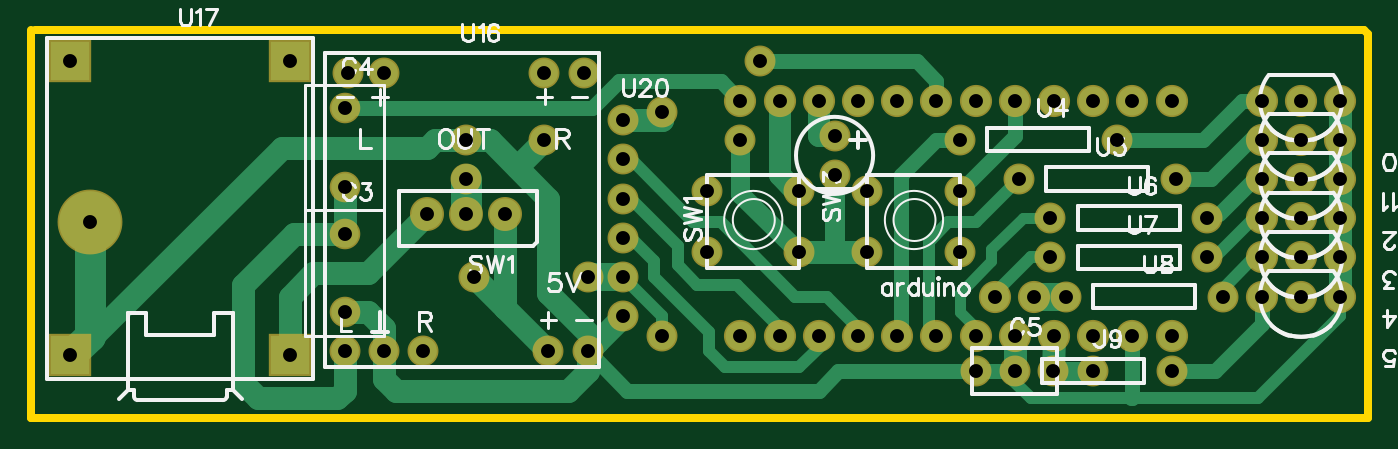
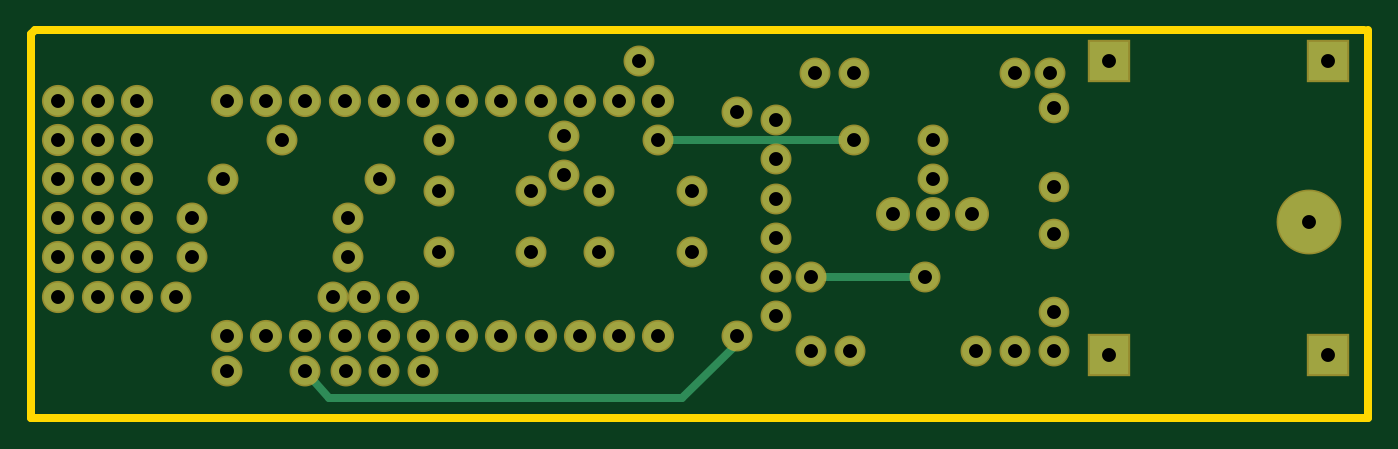
Circuit board: 7 layer files. Board 86.6 x 25.1 mm.
- outline: Gerber_BoardOutline.GKO (525 bytes)
- bottom_copper: Gerber_BottomLayer.GBL (2905 bytes)
- bottom_mask: Gerber_BottomSolderMaskLayer.GBS (2693 bytes)
- top_copper: Gerber_TopLayer.GTL (6763 bytes)
- top_silk: Gerber_TopSilkLayer.GTO (21778 bytes)
- top_mask: Gerber_TopSolderMaskLayer.GTS (2690 bytes)
- drill: Gerber_drill_PTH.DRL (1688 bytes)

=== outline: Gerber_BoardOutline.GKO ===
G04 ---------------------------- Layer name :KeepOutLayer*
G04 EasyEDA v5.7.26, Thu, 04 Oct 2018 07:00:36 GMT*
G04 bab801e3e9994df8b30bbc7ea68d8503*
G04 Gerber Generator version 0.2*
G04 Scale: 100 percent, Rotated: No, Reflected: No *
G04 Dimensions in millimeters *
G04 leading zeros omitted , absolute positions ,3 integer and 3 decimal *
%FSLAX33Y33*%
%MOMM*%
G90*
G71D02*

%ADD10C,0.499999*%
G54D10*
G01X254Y25146D02*
G01X86360Y25146D01*
G01X86614Y24892D01*
G01X86614Y0D01*
G01X0Y0D01*
G01X0Y25146D01*

%LPD*%
M00*
M02*

=== bottom_copper: Gerber_BottomLayer.GBL ===
G04 ---------------------------- Layer name :BOTTOM LAYER*
G04 EasyEDA v5.7.26, Thu, 04 Oct 2018 07:00:36 GMT*
G04 bab801e3e9994df8b30bbc7ea68d8503*
G04 Gerber Generator version 0.2*
G04 Scale: 100 percent, Rotated: No, Reflected: No *
G04 Dimensions in millimeters *
G04 leading zeros omitted , absolute positions ,3 integer and 3 decimal *
%FSLAX33Y33*%
%MOMM*%
G90*
G71D02*

%ADD10C,0.499999*%
%ADD14C,1.799996*%
%ADD19C,1.999996*%
%ADD20C,1.880006*%
%ADD21C,1.778000*%
%ADD22C,1.879600*%
%ADD23R,2.540000X2.540000*%
%ADD24C,3.999992*%

%LPD*%
G54D10*
G01X28194Y9144D02*
G01X36068Y9144D01*
G01X33274Y18034D02*
G01X45974Y18034D01*
G01X40894Y5334D02*
G01X40894Y4826D01*
G01X44450Y1270D01*
G01X67310Y1270D01*
G01X68834Y3048D01*
G01X68834Y3048D01*
G54D20*
G01X65024Y7874D03*
G01X62484Y7874D03*
G54D19*
G01X30734Y13208D03*
G01X28194Y13208D03*
G01X25654Y13208D03*
G54D21*
G01X20320Y6858D03*
G01X20320Y11938D03*
G01X20320Y14986D03*
G01X20320Y20066D03*
G54D14*
G01X61214Y3048D03*
G01X66212Y3048D03*
G01X52070Y18288D03*
G01X52070Y15748D03*
G01X49784Y14732D03*
G01X43784Y14732D03*
G01X49784Y10731D03*
G01X43784Y10731D03*
G01X60198Y14732D03*
G01X54198Y14732D03*
G01X60198Y10731D03*
G01X54198Y10731D03*
G54D22*
G01X45974Y5334D03*
G01X48514Y5334D03*
G01X51054Y5334D03*
G01X53594Y5334D03*
G01X56134Y5334D03*
G01X58674Y5334D03*
G01X61214Y5334D03*
G01X63754Y5334D03*
G01X66294Y5334D03*
G01X68834Y5334D03*
G01X71374Y5334D03*
G01X73914Y5334D03*
G01X73914Y20574D03*
G01X71374Y20574D03*
G01X68834Y20574D03*
G01X66294Y20574D03*
G01X63754Y20574D03*
G01X61214Y20574D03*
G01X58674Y20574D03*
G01X56134Y20574D03*
G01X53594Y20574D03*
G01X51054Y20574D03*
G01X48514Y20574D03*
G01X45974Y20574D03*
G54D14*
G01X60198Y18034D03*
G01X70358Y18034D03*
G01X64008Y15494D03*
G01X74168Y15494D03*
G01X66040Y12954D03*
G01X76200Y12954D03*
G01X66040Y10414D03*
G01X76200Y10414D03*
G01X67056Y7874D03*
G01X77216Y7874D03*
G01X63754Y3048D03*
G01X73914Y3048D03*
G54D22*
G01X79756Y20574D03*
G01X82296Y20574D03*
G01X84836Y20574D03*
G01X79756Y18034D03*
G01X82296Y18034D03*
G01X84836Y18034D03*
G01X79756Y15494D03*
G01X82296Y15494D03*
G01X84836Y15494D03*
G01X79756Y12954D03*
G01X82296Y12954D03*
G01X84836Y12954D03*
G01X79756Y10414D03*
G01X82296Y10414D03*
G01X84836Y10414D03*
G01X79756Y7874D03*
G01X82296Y7874D03*
G01X84836Y7874D03*
G54D14*
G01X20574Y22352D03*
G01X22860Y22352D03*
G01X33274Y22352D03*
G01X35814Y22352D03*
G01X20320Y4318D03*
G01X22860Y4318D03*
G01X25400Y4318D03*
G01X33528Y4318D03*
G01X36068Y4318D03*
G54D23*
G01X2540Y4064D03*
G01X16764Y4064D03*
G01X2540Y23114D03*
G01X16764Y23114D03*
G54D14*
G01X38354Y19304D03*
G01X38354Y16764D03*
G01X38354Y14224D03*
G01X38354Y11684D03*
G01X38354Y9144D03*
G01X38354Y6604D03*
G01X28702Y9144D03*
G01X36068Y9144D03*
G01X40894Y5334D03*
G01X45974Y18034D03*
G01X33274Y18034D03*
G01X68834Y3048D03*
G01X47244Y23114D03*
G01X40894Y19812D03*
G01X28194Y18034D03*
G01X28194Y15494D03*
G54D24*
G01X3810Y12700D03*
M00*
M02*

=== bottom_mask: Gerber_BottomSolderMaskLayer.GBS ===
G04 ---------------------------- Layer name :BOTTOM SOLDER LAYER*
G04 EasyEDA v5.7.26, Thu, 04 Oct 2018 07:00:36 GMT*
G04 bab801e3e9994df8b30bbc7ea68d8503*
G04 Gerber Generator version 0.2*
G04 Scale: 100 percent, Rotated: No, Reflected: No *
G04 Dimensions in millimeters *
G04 leading zeros omitted , absolute positions ,3 integer and 3 decimal *
%FSLAX33Y33*%
%MOMM*%
G90*
G71D02*

%ADD29C,2.083206*%
%ADD30C,2.203196*%
%ADD31C,1.981200*%
%ADD32C,2.003196*%
%ADD33C,2.082800*%
%ADD34R,2.743200X2.743200*%
%ADD35C,4.203192*%

%LPD*%
G54D29*
G01X65024Y7874D03*
G01X62484Y7874D03*
G54D30*
G01X30734Y13208D03*
G01X28194Y13208D03*
G01X25654Y13208D03*
G54D31*
G01X20320Y6858D03*
G01X20320Y11938D03*
G01X20320Y14986D03*
G01X20320Y20066D03*
G54D32*
G01X61214Y3048D03*
G01X66212Y3048D03*
G01X52070Y18288D03*
G01X52070Y15748D03*
G01X49784Y14732D03*
G01X43784Y14732D03*
G01X49784Y10731D03*
G01X43784Y10731D03*
G01X60198Y14732D03*
G01X54198Y14732D03*
G01X60198Y10731D03*
G01X54198Y10731D03*
G54D33*
G01X45974Y5334D03*
G01X48514Y5334D03*
G01X51054Y5334D03*
G01X53594Y5334D03*
G01X56134Y5334D03*
G01X58674Y5334D03*
G01X61214Y5334D03*
G01X63754Y5334D03*
G01X66294Y5334D03*
G01X68834Y5334D03*
G01X71374Y5334D03*
G01X73914Y5334D03*
G01X73914Y20574D03*
G01X71374Y20574D03*
G01X68834Y20574D03*
G01X66294Y20574D03*
G01X63754Y20574D03*
G01X61214Y20574D03*
G01X58674Y20574D03*
G01X56134Y20574D03*
G01X53594Y20574D03*
G01X51054Y20574D03*
G01X48514Y20574D03*
G01X45974Y20574D03*
G54D32*
G01X60198Y18034D03*
G01X70358Y18034D03*
G01X64008Y15494D03*
G01X74168Y15494D03*
G01X66040Y12954D03*
G01X76200Y12954D03*
G01X66040Y10414D03*
G01X76200Y10414D03*
G01X67056Y7874D03*
G01X77216Y7874D03*
G01X63754Y3048D03*
G01X73914Y3048D03*
G54D33*
G01X79756Y20574D03*
G01X82296Y20574D03*
G01X84836Y20574D03*
G01X79756Y18034D03*
G01X82296Y18034D03*
G01X84836Y18034D03*
G01X79756Y15494D03*
G01X82296Y15494D03*
G01X84836Y15494D03*
G01X79756Y12954D03*
G01X82296Y12954D03*
G01X84836Y12954D03*
G01X79756Y10414D03*
G01X82296Y10414D03*
G01X84836Y10414D03*
G01X79756Y7874D03*
G01X82296Y7874D03*
G01X84836Y7874D03*
G54D32*
G01X20574Y22352D03*
G01X22860Y22352D03*
G01X33274Y22352D03*
G01X35814Y22352D03*
G01X20320Y4318D03*
G01X22860Y4318D03*
G01X25400Y4318D03*
G01X33528Y4318D03*
G01X36068Y4318D03*
G54D34*
G01X2540Y4064D03*
G01X16764Y4064D03*
G01X2540Y23114D03*
G01X16764Y23114D03*
G54D32*
G01X38354Y19304D03*
G01X38354Y16764D03*
G01X38354Y14224D03*
G01X38354Y11684D03*
G01X38354Y9144D03*
G01X38354Y6604D03*
G01X28702Y9144D03*
G01X36068Y9144D03*
G01X40894Y5334D03*
G01X45974Y18034D03*
G01X33274Y18034D03*
G01X68834Y3048D03*
G01X47244Y23114D03*
G01X40894Y19812D03*
G01X28194Y18034D03*
G01X28194Y15494D03*
G54D35*
G01X3810Y12700D03*
M00*
M02*

=== top_copper: Gerber_TopLayer.GTL (6763 bytes, source omitted) ===
=== top_silk: Gerber_TopSilkLayer.GTO (21778 bytes, source omitted) ===
=== top_mask: Gerber_TopSolderMaskLayer.GTS ===
G04 ---------------------------- Layer name :TOP SOLDER LAYER*
G04 EasyEDA v5.7.26, Thu, 04 Oct 2018 07:00:36 GMT*
G04 bab801e3e9994df8b30bbc7ea68d8503*
G04 Gerber Generator version 0.2*
G04 Scale: 100 percent, Rotated: No, Reflected: No *
G04 Dimensions in millimeters *
G04 leading zeros omitted , absolute positions ,3 integer and 3 decimal *
%FSLAX33Y33*%
%MOMM*%
G90*
G71D02*

%ADD14C,2.003196*%
%ADD19C,2.203196*%
%ADD20C,2.083206*%
%ADD21C,1.981200*%
%ADD22C,2.082800*%
%ADD23R,2.743200X2.743200*%
%ADD24C,4.203192*%

%LPD*%
G54D20*
G01X65024Y7874D03*
G01X62484Y7874D03*
G54D19*
G01X30734Y13208D03*
G01X28194Y13208D03*
G01X25654Y13208D03*
G54D21*
G01X20320Y6858D03*
G01X20320Y11938D03*
G01X20320Y14986D03*
G01X20320Y20066D03*
G54D14*
G01X61214Y3048D03*
G01X66212Y3048D03*
G01X52070Y18288D03*
G01X52070Y15748D03*
G01X49784Y14732D03*
G01X43784Y14732D03*
G01X49784Y10731D03*
G01X43784Y10731D03*
G01X60198Y14732D03*
G01X54198Y14732D03*
G01X60198Y10731D03*
G01X54198Y10731D03*
G54D22*
G01X45974Y5334D03*
G01X48514Y5334D03*
G01X51054Y5334D03*
G01X53594Y5334D03*
G01X56134Y5334D03*
G01X58674Y5334D03*
G01X61214Y5334D03*
G01X63754Y5334D03*
G01X66294Y5334D03*
G01X68834Y5334D03*
G01X71374Y5334D03*
G01X73914Y5334D03*
G01X73914Y20574D03*
G01X71374Y20574D03*
G01X68834Y20574D03*
G01X66294Y20574D03*
G01X63754Y20574D03*
G01X61214Y20574D03*
G01X58674Y20574D03*
G01X56134Y20574D03*
G01X53594Y20574D03*
G01X51054Y20574D03*
G01X48514Y20574D03*
G01X45974Y20574D03*
G54D14*
G01X60198Y18034D03*
G01X70358Y18034D03*
G01X64008Y15494D03*
G01X74168Y15494D03*
G01X66040Y12954D03*
G01X76200Y12954D03*
G01X66040Y10414D03*
G01X76200Y10414D03*
G01X67056Y7874D03*
G01X77216Y7874D03*
G01X63754Y3048D03*
G01X73914Y3048D03*
G54D22*
G01X79756Y20574D03*
G01X82296Y20574D03*
G01X84836Y20574D03*
G01X79756Y18034D03*
G01X82296Y18034D03*
G01X84836Y18034D03*
G01X79756Y15494D03*
G01X82296Y15494D03*
G01X84836Y15494D03*
G01X79756Y12954D03*
G01X82296Y12954D03*
G01X84836Y12954D03*
G01X79756Y10414D03*
G01X82296Y10414D03*
G01X84836Y10414D03*
G01X79756Y7874D03*
G01X82296Y7874D03*
G01X84836Y7874D03*
G54D14*
G01X20574Y22352D03*
G01X22860Y22352D03*
G01X33274Y22352D03*
G01X35814Y22352D03*
G01X20320Y4318D03*
G01X22860Y4318D03*
G01X25400Y4318D03*
G01X33528Y4318D03*
G01X36068Y4318D03*
G54D23*
G01X2540Y4064D03*
G01X16764Y4064D03*
G01X2540Y23114D03*
G01X16764Y23114D03*
G54D14*
G01X38354Y19304D03*
G01X38354Y16764D03*
G01X38354Y14224D03*
G01X38354Y11684D03*
G01X38354Y9144D03*
G01X38354Y6604D03*
G01X28702Y9144D03*
G01X36068Y9144D03*
G01X40894Y5334D03*
G01X45974Y18034D03*
G01X33274Y18034D03*
G01X68834Y3048D03*
G01X47244Y23114D03*
G01X40894Y19812D03*
G01X28194Y18034D03*
G01X28194Y15494D03*
G54D24*
G01X3810Y12700D03*
M00*
M02*

=== drill: Gerber_drill_PTH.DRL ===
;PTH Drill file created by EasyEDA 
M48
METRIC,LZ,000.000
;Holesize 1 = 0.901 METRIC
T01C0.901
%
G05
G90
T01
X065024Y007874
X062484Y007874
X030734Y013208
X028194Y013208
X025654Y013208
X020320Y006858
X020320Y011938
X020320Y014986
X020320Y020066
X061214Y003048
X066212Y003048
X052070Y018288
X052070Y015748
X049784Y014732
X043784Y014732
X049784Y010731
X043784Y010731
X060198Y014732
X054198Y014732
X060198Y010731
X054198Y010731
X045974Y005334
X048514Y005334
X051054Y005334
X053594Y005334
X056134Y005334
X058674Y005334
X061214Y005334
X063754Y005334
X066294Y005334
X068834Y005334
X071374Y005334
X073914Y005334
X073914Y020574
X071374Y020574
X068834Y020574
X066294Y020574
X063754Y020574
X061214Y020574
X058674Y020574
X056134Y020574
X053594Y020574
X051054Y020574
X048514Y020574
X045974Y020574
X060198Y018034
X070358Y018034
X064008Y015494
X074168Y015494
X066040Y012954
X076200Y012954
X066040Y010414
X076200Y010414
X067056Y007874
X077216Y007874
X063754Y003048
X073914Y003048
X079756Y020574
X082296Y020574
X084836Y020574
X079756Y018034
X082296Y018034
X084836Y018034
X079756Y015494
X082296Y015494
X084836Y015494
X079756Y012954
X082296Y012954
X084836Y012954
X079756Y010414
X082296Y010414
X084836Y010414
X079756Y007874
X082296Y007874
X084836Y007874
X020574Y022352
X022860Y022352
X033274Y022352
X035814Y022352
X020320Y004318
X022860Y004318
X025400Y004318
X033528Y004318
X036068Y004318
X002540Y004064
X016764Y004064
X002540Y023114
X016764Y023114
X038354Y019304
X038354Y016764
X038354Y014224
X038354Y011684
X038354Y009144
X038354Y006604
X028702Y009144
X036068Y009144
X040894Y005334
X045974Y018034
X033274Y018034
X068834Y003048
X047244Y023114
X040894Y019812
X028194Y018034
X028194Y015494
X003810Y012700
M30

